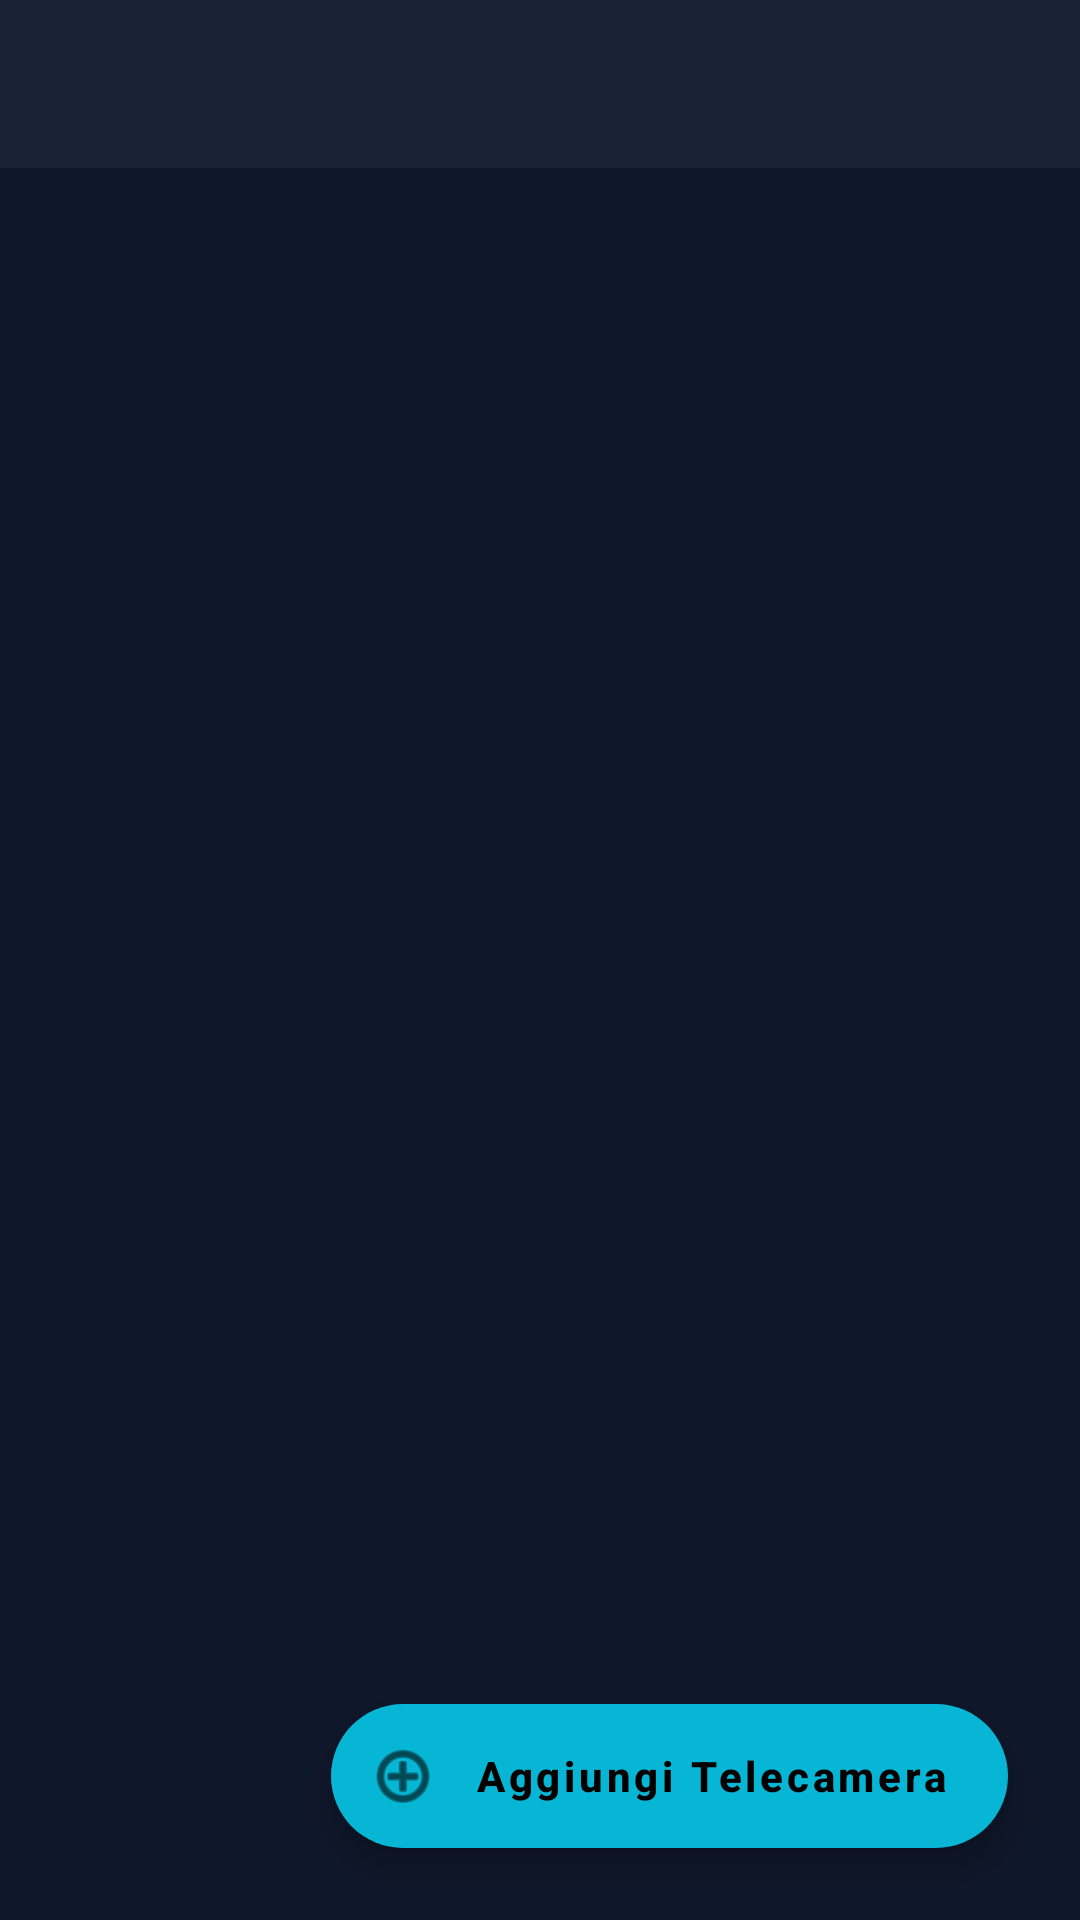

Reconstruct the res/layout file that produces this screen, plus the resources it refers to.
<!-- AndroidManifest.xml: application theme Theme.VideoDelay -->
<!-- res/layout/fragment_camera_list.xml -->
<?xml version="1.0" encoding="utf-8"?>
<androidx.coordinatorlayout.widget.CoordinatorLayout
    xmlns:android="http://schemas.android.com/apk/res/android"
    xmlns:app="http://schemas.android.com/apk/res-auto"
    android:layout_width="match_parent"
    android:layout_height="match_parent"
    android:fitsSystemWindows="true"
    android:background="@color/bg_primary">

    
    <com.google.android.material.appbar.AppBarLayout
        android:id="@+id/appBarLayout"
        android:layout_width="match_parent"
        android:layout_height="wrap_content"
        android:theme="@style/ThemeOverlay.MaterialComponents.Dark.ActionBar"
        app:elevation="0dp">

        <androidx.appcompat.widget.Toolbar
            android:id="@+id/toolbar"
            android:layout_width="match_parent"
            android:layout_height="?attr/actionBarSize"
            android:background="@color/bg_surface"
            app:titleTextColor="@color/text_primary"
            app:subtitleTextColor="@color/accent_blue" />

    </com.google.android.material.appbar.AppBarLayout>

    
    <LinearLayout
        android:id="@+id/tv_empty"
        android:layout_width="wrap_content"
        android:layout_height="wrap_content"
        android:layout_gravity="center"
        android:gravity="center"
        android:orientation="vertical"
        android:padding="32dp"
        android:visibility="gone">

        <TextView
            android:layout_width="wrap_content"
            android:layout_height="wrap_content"
            android:text="📷"
            android:textSize="64sp" />

        <TextView
            android:layout_width="wrap_content"
            android:layout_height="wrap_content"
            android:layout_marginTop="16dp"
            android:text="Nessuna telecamera"
            android:textColor="@color/text_primary"
            android:textSize="20sp"
            android:textStyle="bold" />

        <TextView
            android:layout_width="wrap_content"
            android:layout_height="wrap_content"
            android:layout_marginTop="8dp"
            android:gravity="center"
            android:text="Aggiungi una telecamera con il pulsante +"
            android:textColor="@color/text_secondary"
            android:textSize="15sp" />

    </LinearLayout>

    
    <androidx.recyclerview.widget.RecyclerView
        android:id="@+id/recycler_cameras"
        android:layout_width="match_parent"
        android:layout_height="match_parent"
        android:clipToPadding="false"
        android:paddingBottom="80dp"
        android:paddingTop="8dp"
        app:layout_behavior="@string/appbar_scrolling_view_behavior" />

    
    <com.google.android.material.floatingactionbutton.ExtendedFloatingActionButton
        android:id="@+id/fab_add_camera"
        android:layout_width="wrap_content"
        android:layout_height="wrap_content"
        android:layout_gravity="bottom|end"
        android:layout_margin="24dp"
        android:text="Aggiungi Telecamera"
        android:textAllCaps="false"
        android:textStyle="bold"
        app:icon="@android:drawable/ic_menu_add"
        app:backgroundTint="@color/colorPrimary"
        app:iconTint="@android:color/black"
        android:textColor="@android:color/black"
        app:elevation="8dp" />

</androidx.coordinatorlayout.widget.CoordinatorLayout>
<!-- resources referenced by this layout -->
<resources>
  <color name="accent_blue">#06B6D4</color>
  <color name="bg_primary">#0F172A</color>
  <color name="bg_surface">#192134</color>
  <color name="colorPrimary">#06B6D4</color>
  <color name="text_primary">#FFFFFF</color>
  <color name="text_secondary">#94A3B8</color>
  <style name="Theme.VideoDelay" parent="Theme.MaterialComponents.DayNight.NoActionBar">
          <item name="colorPrimary">@color/colorPrimary</item>
          <item name="colorPrimaryVariant">@color/colorPrimaryVariant</item>
          <item name="colorOnPrimary">@color/colorOnPrimary</item>
          <item name="colorSecondary">@color/colorSecondary</item>
          <item name="colorOnSecondary">@color/colorOnSecondary</item>
          <item name="colorSurface">@color/colorSurface</item>
          <item name="colorOnSurface">@color/colorOnSurface</item>
          <item name="android:colorBackground">@color/colorBackground</item>
          <item name="colorError">@color/colorError</item>
          <item name="android:statusBarColor">@color/bg_primary</item>
          <item name="android:navigationBarColor">@color/bg_primary</item>
          <item name="android:windowLayoutInDisplayCutoutMode" tools:targetApi="o_mr1">shortEdges</item>
      </style>
  <color name="colorPrimaryVariant">#0891B2</color>
  <color name="colorOnPrimary">#000000</color>
  <color name="colorSecondary">#0EA5E9</color>
  <color name="colorOnSecondary">#FFFFFF</color>
  <color name="colorSurface">#192134</color>
  <color name="colorOnSurface">#FFFFFF</color>
  <color name="colorBackground">#0F172A</color>
  <color name="colorError">#EF4444</color>
</resources>
